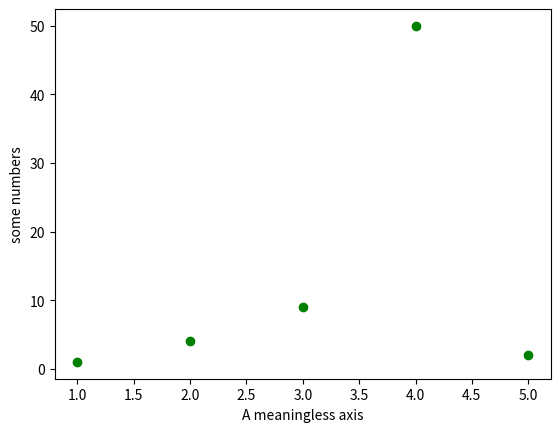

Recreate this plot in Python.
import matplotlib.pyplot as plt

plt.plot([1, 2, 3, 4, 5], [1, 4, 9, 50, 2], 'go')
plt.ylabel('some numbers')
plt.xlabel('A meaningless axis')
plt.show()
